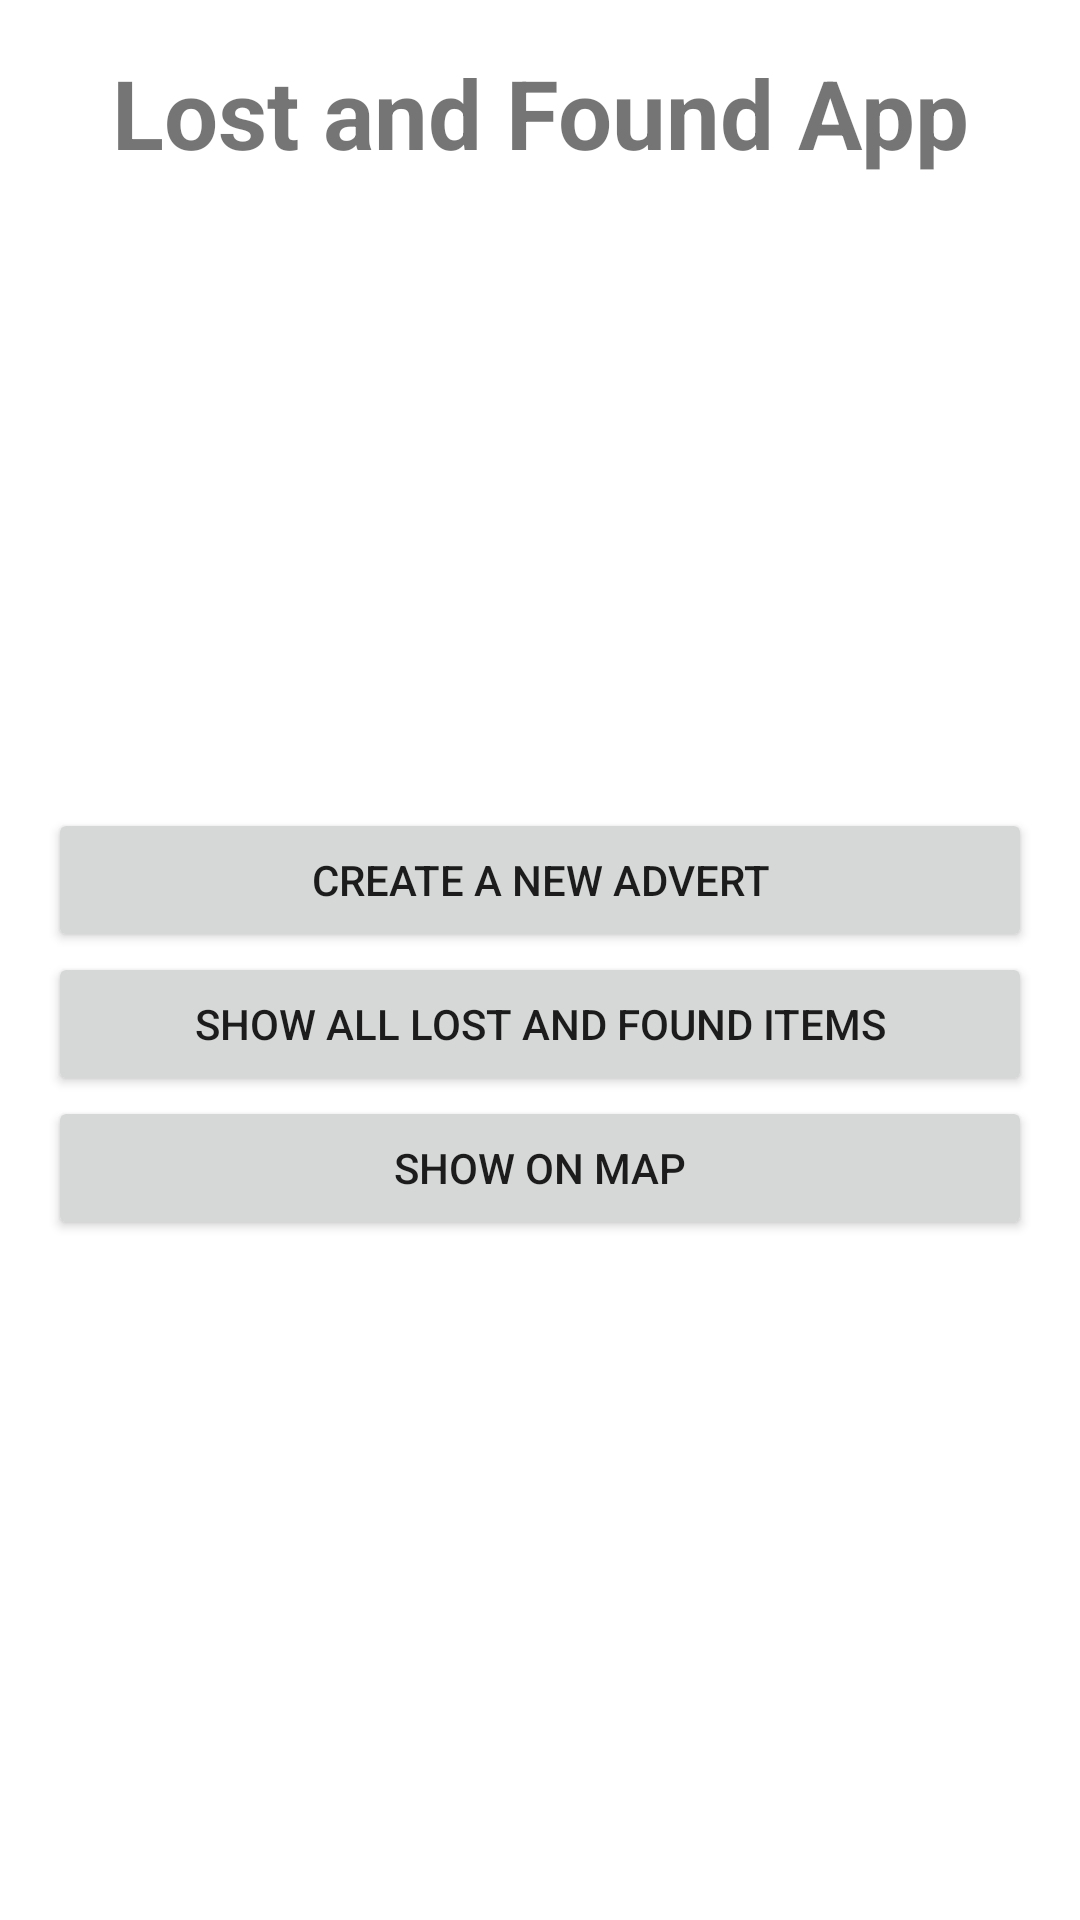

Android layout source for this screen:
<!-- AndroidManifest.xml: application theme Theme.Task91P -->
<!-- res/layout/activity_main.xml -->
<?xml version="1.0" encoding="utf-8"?>
<LinearLayout xmlns:android="http://schemas.android.com/apk/res/android"
    xmlns:app="http://schemas.android.com/apk/res-auto"
    xmlns:tools="http://schemas.android.com/tools"
    android:layout_width="match_parent"
    android:layout_height="match_parent"
    android:orientation="vertical"
    android:padding="16dp"
    tools:context=".MainActivity">
    <LinearLayout
        android:layout_width="match_parent"
        android:layout_height="wrap_content">
        <TextView
            android:layout_width="match_parent"
            android:layout_height="wrap_content"
            android:gravity="center"
            android:text="Lost and Found App"
            android:textSize="32sp"
            android:textStyle="bold" />
    </LinearLayout>
    <LinearLayout
        android:layout_width="match_parent"
        android:layout_height="match_parent"
        android:orientation="vertical"
        android:gravity="center">
        <Button
            android:id="@+id/new_advert_btn"
            android:layout_width="match_parent"
            android:layout_height="wrap_content"
            android:text="Create a new advert" />
        <Button
            android:id="@+id/show_adverts_btn"
            android:layout_width="match_parent"
            android:layout_height="wrap_content"
            android:text="Show all lost and found items" />

        <Button
            android:id="@+id/show_map_btn"
            android:layout_width="match_parent"
            android:layout_height="wrap_content"
            android:text="Show on map" />
    </LinearLayout>

</LinearLayout>
<!-- resources referenced by this layout -->
<resources>
  <style name="Theme.Task91P" parent="Theme.MaterialComponents.DayNight.DarkActionBar">
          
          <item name="colorPrimary">@color/purple_500</item>
          <item name="colorPrimaryVariant">@color/purple_700</item>
          <item name="colorOnPrimary">@color/white</item>
          
          <item name="colorSecondary">@color/teal_200</item>
          <item name="colorSecondaryVariant">@color/teal_700</item>
          <item name="colorOnSecondary">@color/black</item>
          
          <item name="android:statusBarColor">?attr/colorPrimaryVariant</item>
          
      </style>
  <!-- not gathered from this repository: default colours our renderer supplied (Android Studio template values) -->
  <color name="purple_500">#FF6200EE</color>
  <color name="purple_700">#FF3700B3</color>
  <color name="teal_200">#FF03DAC5</color>
  <color name="teal_700">#FF018786</color>
  <color name="black">#FF000000</color>
  <color name="white">#FFFFFFFF</color>
</resources>
